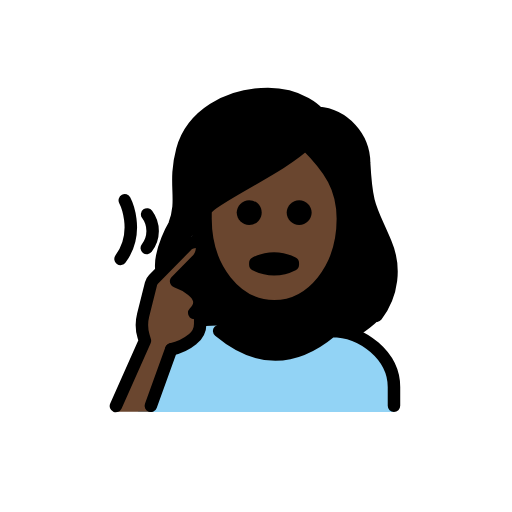
t = 0.00 s
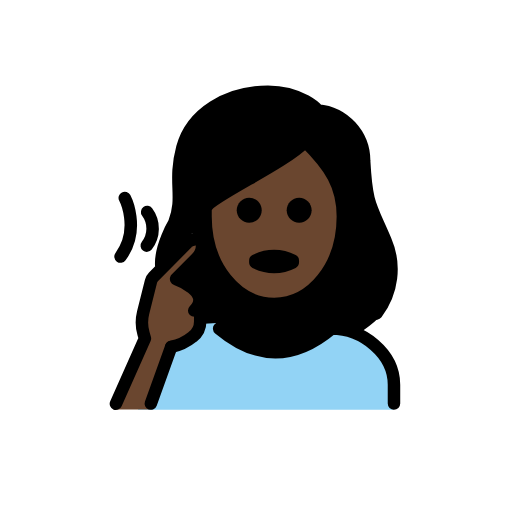
t = 0.48 s
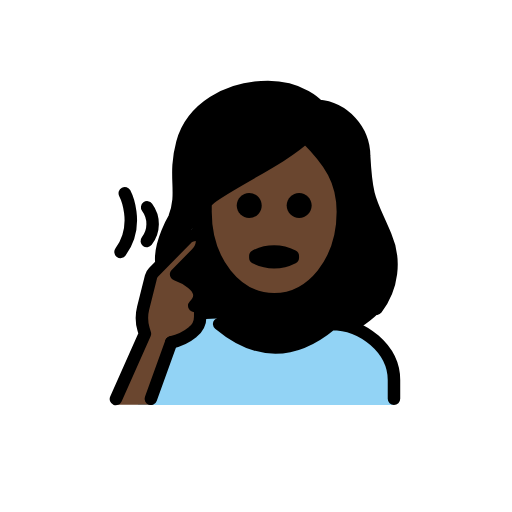
t = 1.43 s
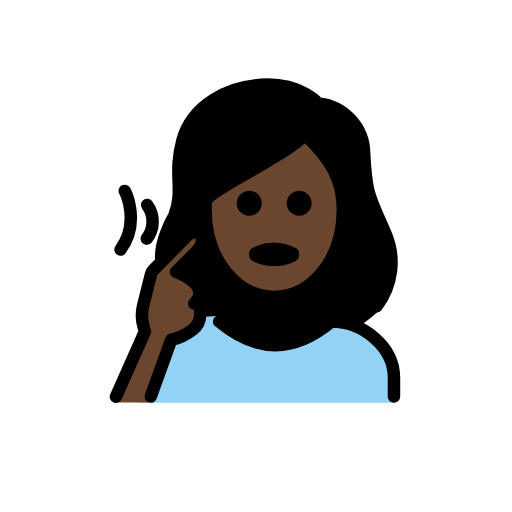
t = 1.90 s
t = 2.38 s: frame unchanged from t = 1.43 s, image omitted
t = 3.33 s: frame unchanged from t = 0.48 s, image omitted

The animated SVG that drew these frames (rendered in a browser with its animation timeline set to each time). Animation: 1 SMIL element (animateTransform=1); one cycle of 3.80 s, repeats indefinitely.

<?xml version='1.0' encoding='utf-8'?>
<svg xmlns="http://www.w3.org/2000/svg" id="emoji" viewBox="-5 -5 82 82" version="1.1" width="200" height="200" role="img">
  <title>OpenMoji: deaf woman: dark skin tone</title><g><g id="color">
    <path fill="#92D3F5" d="M17.0985,61l1-4c0.882-3.7223,3.2788-6.9071,6.6115-8.785c1.7304-0.9126,3.6858-1.3109,5.6353-1.148 c0.225,0.0313-1.3287,0.251-1.0783,0.3947c7.9961,4.5894,12.1261,4.8623,16.9794,1.8752c1.8003-1.1192,4.035-1.2848,5.9806-0.4431 c3.2977,1.4523,5.8715,4.5252,5.8715,8.1062v4" />
  </g>
  <g id="hair">
    <path fill="#000000" d="M29.7468,47.1166c6.209,5.0127,12.4951,5.0127,18.7,0c1.5146,0.112,2.9698,0.6353,4.2089,1.5134 c1.0534-0.6931,2.0475-1.4724,2.972-2.33c1.1884-0.7148,3.125-8.2822,0.3916-13.0254c-0.4386-0.8533-0.8251-1.7325-1.1573-2.6326 c-1.4726-3.27-2.0234-4.4927-2.3486-10.5239c0.0273-3.6929-3.794-6.7842-7.4746-7.0928c-0.266-0.0182-0.5139-0.1418-0.6885-0.3433 c-0.0928-0.1-2.4082-2.6547-7.2432-2.6547c-6.2,0-11.4413,3.3818-12.743,8.226c-0.5339,2.0123-0.7246,4.1001-0.5641,6.1758 c0.2039,2.019-0.0563,4.0578-0.7607,5.9609c-0.2481,0.7561-0.627,1.4627-1.1193,2.0879l-1.08,5.8961l4.9189-5.5975l2.2051,2.0355 l-4.41,4.8624l3.6185,2.827l-0.113,4.7494L29.7468,47.1166z" />
  </g>
  <g id="skin">
    <path fill="#6a462f" d="M18.8459,60.9583l3.2252-10.22c1.2814-0.2502,2.4901-0.7855,3.5366-1.5662 c0.7613-0.5853,1.2082-1.4904,1.21-2.4507l0.0062-0.8187l-0.9673-0.9151c2.9608-3.0021-2.9-5.0627-2.9-5.0627l3.2259-3.271 c0.637-0.5814,0.9781-1.419,0.9285-2.28c-0.1839-1.4763-2.15-0.483-2.15-0.483l-5.6295,5.7082 c-0.192,0.1954-0.3282,0.4387-0.3945,0.7046l-1.2649,5.0423c-0.2775,1.1067-0.253,2.2676,0.071,3.3616l0.22,0.7427l-4.7955,11.508 H18.8459z" />
    <path fill="#6a462f" d="M28.4869,29.0647v0.957c0,7.6494,4.6093,13.6426,10.4941,13.6426s10.4942-5.9932,10.4942-13.6426 c0-4.6533-1.7784-7.5151-5.2842-11.1343c-2.8304,2.1706-5.8369,4.1012-8.9883,5.772 C32.5562,26.1736,28.9478,28.2287,28.4869,29.0647z" />
  </g>
  <g id="line">
    <path fill="none" stroke="#000000" stroke-linecap="round" stroke-linejoin="round" stroke-width="2" d="M58.0985,60v-3 c0-4.9941-5.0059-9-10-9c-6,5-12,5-18,0" />
    <g>
      <path fill="none" stroke="#000000" stroke-linecap="round" stroke-miterlimit="10" stroke-width="2" d="M18.5655,29.3344 c1.1934,1.6038,1.1699,3.8068-0.0575,5.3848" />
      <path fill="none" stroke="#000000" stroke-linecap="round" stroke-miterlimit="10" stroke-width="2" d="M14.9838,27.0754 c0,0,2.5694,4.9485-0.6794,9.3944" />
    </g>
    <g>
      <path fill="none" stroke="#000000" stroke-linecap="round" stroke-linejoin="round" stroke-width="2" d="M26.1041,45.1212 c2.9607-3.0021-2.9-5.0627-2.9-5.0627l3.226-3.271c0.637-0.5814,0.978-1.419,0.9284-2.28c-0.1838-1.4763-2.15-0.483-2.15-0.483 l-5.6295,5.7083c-0.192,0.1954-0.3282,0.4387-0.3944,0.7046L17.92,45.48c-0.2775,1.1067-0.253,2.2677,0.071,3.3617l0.22,0.7427 L13.5636,60.029" />
      <path fill="none" stroke="#000000" stroke-linecap="round" stroke-linejoin="round" stroke-width="2" d="M27.0713,46.0363 l-0.0062,0.8187c-0.0018,0.9603-0.4487,1.8654-1.21,2.4507c-0.9974,0.8119-2.1746,1.3735-3.4333,1.6379" />
      <line x1="22.4219" x2="19.1568" y1="50.9436" y2="60.0006" fill="none" stroke="#000000" stroke-linecap="round" stroke-linejoin="round" stroke-width="2" />
    </g>
    <g>
      <path fill="none" stroke="#000000" stroke-linecap="round" stroke-linejoin="round" stroke-width="2" d="M20.8292,37.926 c-0.204-3.01,2.0835-6.8738,2.0835-6.8738c1.6357-4.2-0.209-6.4512,1.291-12.0342c1.4795-5.5,7.2773-8.9658,13.709-8.9658 c5.4,0,8,3,8,3c4.169,0.374,7.373,3.8515,7.4052,8.0371c0.3867,7.18,1.0244,7.1523,3.4287,12.8222 c1.6689,3.8623,1.1153,8.3256-1.4466,11.6631" />
      <path d="M44.9127,29.0522c0,1.1046-0.8954,2-2,2s-2-0.8954-2-2s0.8954-2,2-2S44.9127,27.9476,44.9127,29.0522" />
      <path d="M36.9127,29.0522c0,1.1046-0.8954,2-2,2s-2-0.8954-2-2s0.8954-2,2-2S36.9127,27.9476,36.9127,29.0522" />
      <path fill="none" stroke="#000000" stroke-linejoin="round" stroke-width="2" d="M27.9127,30.0522c0,8,5,14,11,14s11-6,11-14 c0-5-2-8-6-12c-4,4-16,9-16,11V30.0522z" />
      <path fill="none" stroke="#000000" stroke-linecap="round" stroke-linejoin="round" stroke-width="2" d="M35.895,37.1205 c1.8826-0.9693,4.1174-0.9693,6,0v0.2729c-1.8826,0.9693-4.1174,0.9693-6,0V37.1205z" />
    </g>
  </g>
<animateTransform attributeName="transform" type="translate" values="0 0;0 -1.5;0 0" dur="3.8s" repeatCount="indefinite" /></g></svg>
